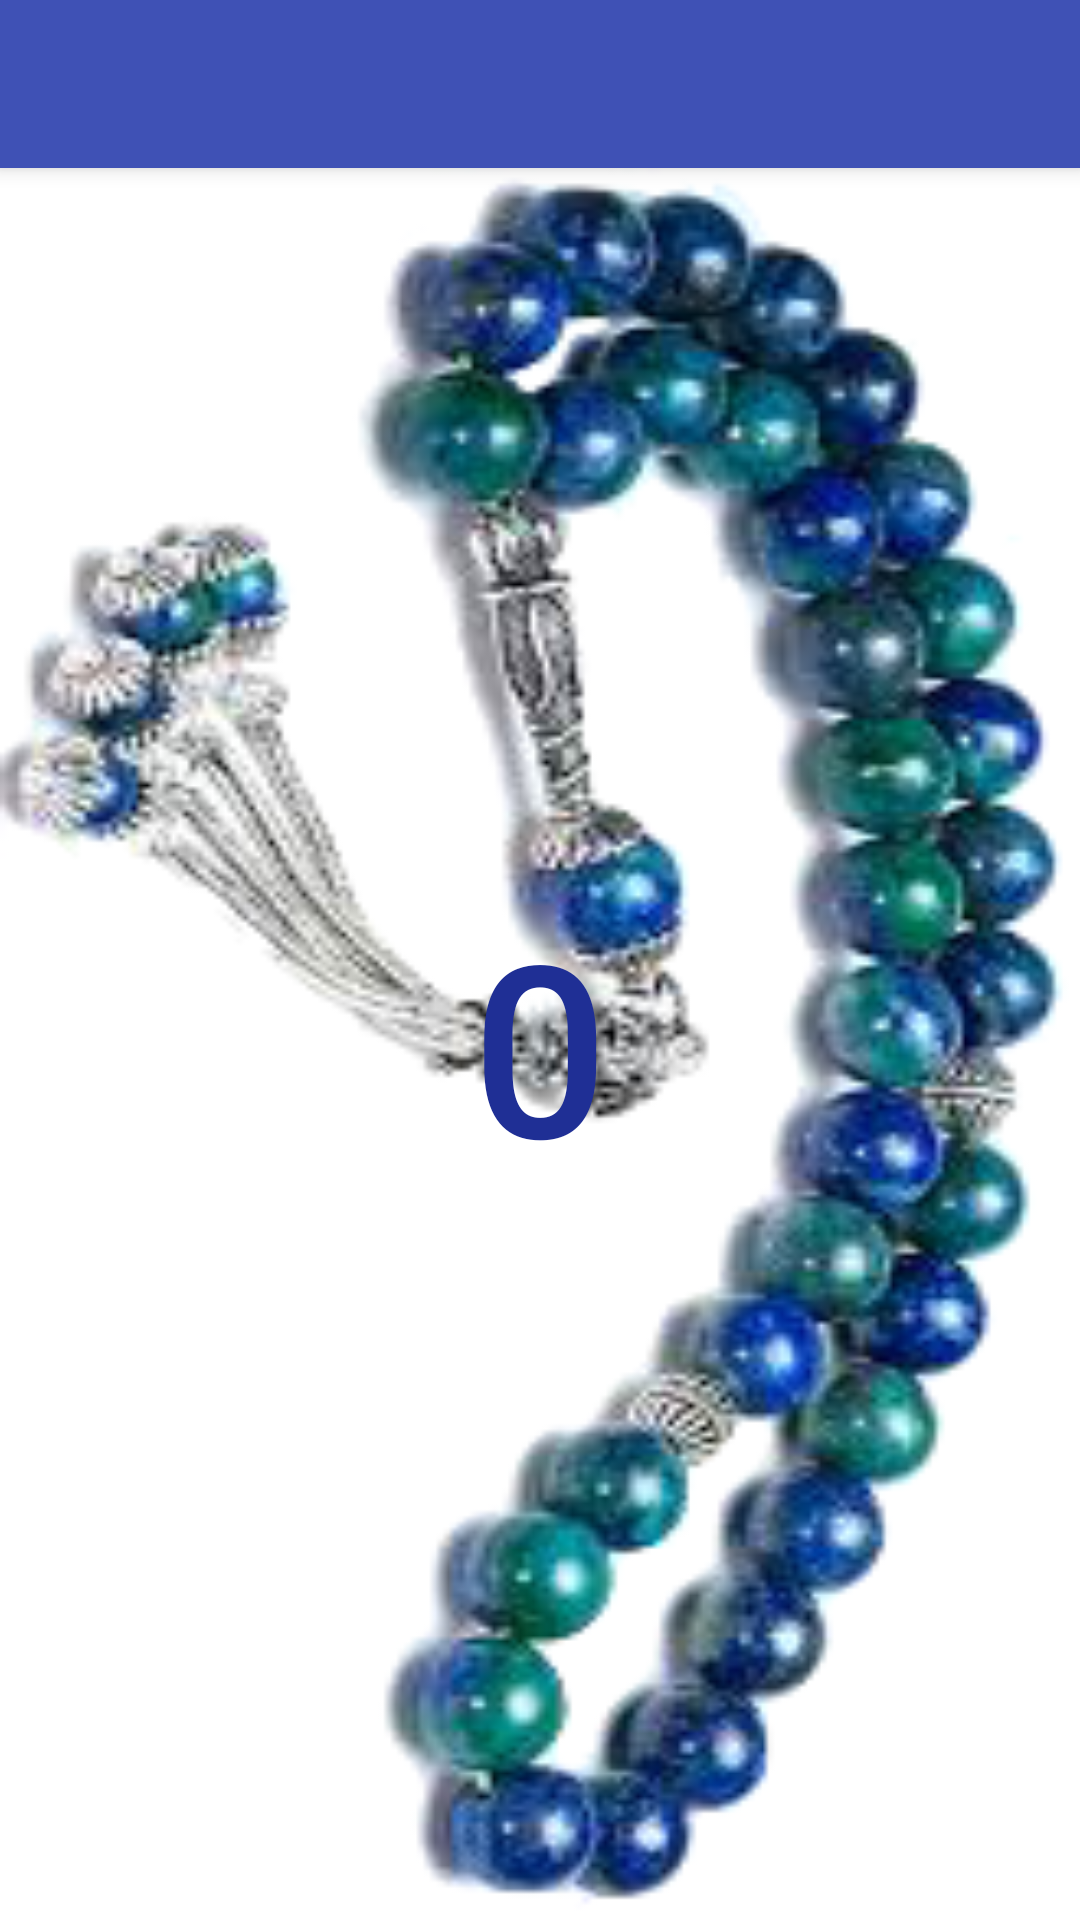

Here is an Android app screen rendered from its layout file. Give the layout XML and the strings, colors and styles it references.
<!-- AndroidManifest.xml: activity theme AppTheme.NoActionBar -->
<!-- res/layout/activity_main.xml -->
<?xml version="1.0" encoding="utf-8"?>
<android.support.design.widget.CoordinatorLayout xmlns:android="http://schemas.android.com/apk/res/android"
    xmlns:app="http://schemas.android.com/apk/res-auto"
    xmlns:tools="http://schemas.android.com/tools"
    android:layout_width="match_parent"
    android:layout_height="match_parent"
    tools:context="com.example.sifat.tojbih.MainActivity"
    android:id="@+id/main_background">

    <android.support.design.widget.AppBarLayout
        android:layout_width="match_parent"
        android:layout_height="wrap_content"
        android:theme="@style/AppTheme.AppBarOverlay">

        <android.support.v7.widget.Toolbar
            android:id="@+id/toolbar"
            android:layout_width="match_parent"
            android:layout_height="wrap_content"


            app:popupTheme="@style/AppTheme.PopupOverlay" />

    </android.support.design.widget.AppBarLayout>

    <include layout="@layout/content_main" />



</android.support.design.widget.CoordinatorLayout>
<!-- res/layout/content_main.xml (included above) -->
<?xml version="1.0" encoding="utf-8"?>
<android.support.constraint.ConstraintLayout xmlns:android="http://schemas.android.com/apk/res/android"
    xmlns:app="http://schemas.android.com/apk/res-auto"
    xmlns:tools="http://schemas.android.com/tools"
    android:layout_width="match_parent"
    android:layout_height="match_parent"
    android:background="@android:color/white"
    app:layout_behavior="@string/appbar_scrolling_view_behavior"
    tools:context="com.example.sifat.tojbih.MainActivity"
    tools:showIn="@layout/activity_main"
    android:id="@+id/background">


    <Button
        android:id="@+id/button"
        android:layout_width="0dp"
        android:layout_height="0dp"

        android:layout_marginBottom="0dp"
        android:layout_marginLeft="0dp"
        android:layout_marginRight="0dp"
        android:layout_marginTop="0dp"
        android:background="@drawable/known"
        android:focusableInTouchMode="true"
        android:hint="0"
        android:onClick="plusOne"
        android:text="0"

        android:layout_gravity="start"


        android:textColor="@color/colorPrimaryDark"
        android:textSize="80sp"
        app:layout_constraintBottom_toBottomOf="parent"
        app:layout_constraintLeft_toLeftOf="parent"
        app:layout_constraintRight_toRightOf="parent"
        app:layout_constraintTop_toTopOf="parent"
        tools:textColor="@color/colorPrimaryDark" />
</android.support.constraint.ConstraintLayout>
<!-- resources referenced by this layout -->
<resources>
  <color name="colorPrimaryDark">#1f2f95</color>
  <!-- drawable known: png bitmap (drawable, 69104 bytes) -->
  <style name="AppTheme.AppBarOverlay" parent="ThemeOverlay.AppCompat.Dark.ActionBar" />
  <style name="AppTheme.PopupOverlay" parent="ThemeOverlay.AppCompat.Light" />
  <style name="AppTheme.NoActionBar">
          <item name="windowActionBar">false</item>
          <item name="windowNoTitle">true</item>
      </style>
</resources>
